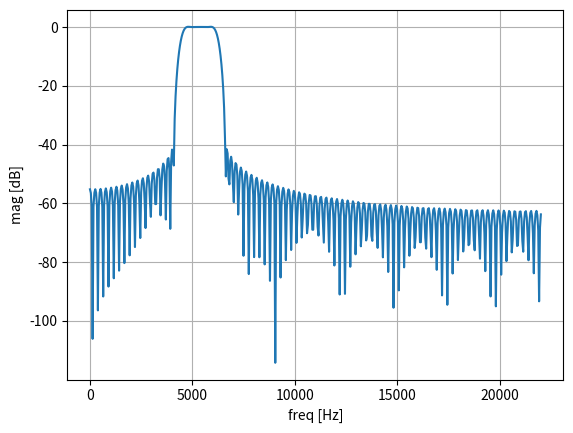
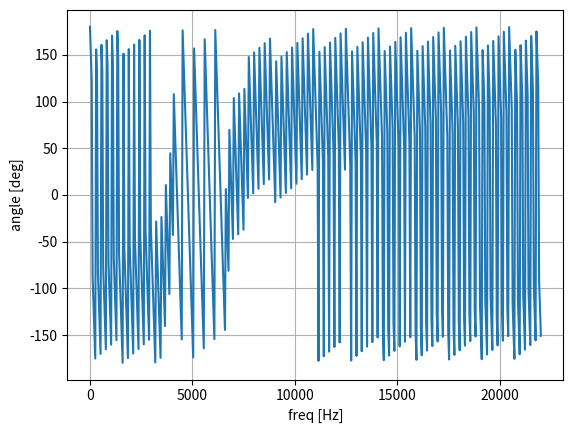
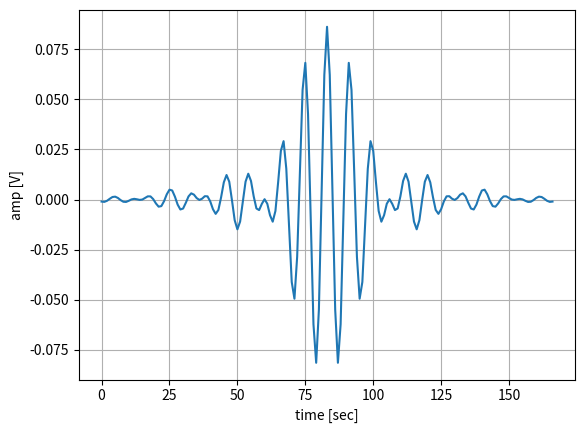

These charts were generated, in order, by the following Python code:
import numpy as np
from scipy import signal
import matplotlib.pylab as plt

def main ():
    #datos para pasabanda.
    fs = 44100
    fa1 = 4000
    fp1 = 4800
    fp2 = 6000
    fa2 = 6600
    Ap = 3
    Aa = 40

    #calculamos el nuevo Aa
    dp = (10**(Ap/20) - 1)/(10**(Ap/20) + 1)
    da = 10**-(Aa/20)
    d = min(dp, da)
    Aa = -20*np.log10(d)

    #calculamos alfa
    if Aa <= 21:
        alfa = 0
    elif Aa > 21 and Aa <= 50:
        alfa = 0.5842*(Aa - 21)**0.4 + 0.07886*(Aa - 21)
    elif Aa > 50:
        alfa = 0.1102*(Aa - 8.7)

    #calculamos N
    if Aa <= 21:
        D = 0.9222
    elif Aa > 21:
        D = (Aa - 7.95)/14.36
    Bt1 = 2*np.pi*(fp1 - fa1)
    Bt2 = 2*np.pi*(fa2 - fp2)
    Bt = min(Bt1, Bt2)
    N = np.ceil((2*np.pi*fs*D)/Bt + 1) #redondeamos para arriba.
    if N%2 == 0: #si es par
        N = N + 1 #lo convierto a impar
    print(N)

    #calculamos la respuesta al impulso (h) para pasabanda
    wc1 = 2*np.pi*fp1 - Bt1/2
    wc2 = 2*np.pi*fp2 + Bt2/2
    n = np.linspace(0, N-1, int(N))
    h = np.zeros(int(N))
    for i in range(len(n)):
        if n[i]-(N-1)/2 != 0:
            h[i] = -1/((n[i]-(N-1)/2)*np.pi)*(np.sin((n[i]-(N-1)/2)*wc1/fs) - np.sin((n[i]-(N-1)/2)*wc2/fs))
        else:
            h[i] = (2*(wc2-wc1))/(2*np.pi*fs)
    h = h*np.kaiser(M = N, beta = alfa)

    #calculamos la respuesta en frecuencia (H)
    w, H = signal.freqz(h,1)
    f = (fs*w)/(2*np.pi)

    #ploteamos
    plt.figure(1)
    plt.ylabel("mag [dB]")
    plt.xlabel("freq [Hz]")
    plt.plot(f, 20*np.log10(np.abs(H)))
    plt.grid(True)
    plt.figure(2)
    plt.ylabel("angle [deg]")
    plt.xlabel("freq [Hz]")
    plt.plot(f, 180/np.pi*np.angle(H))
    plt.grid(True)
    plt.figure(3)
    plt.ylabel("amp [V]")
    plt.xlabel("time [sec]")
    plt.plot(n, h)
    plt.grid(True)
    plt.show()

if __name__ == "__main__":
    main()